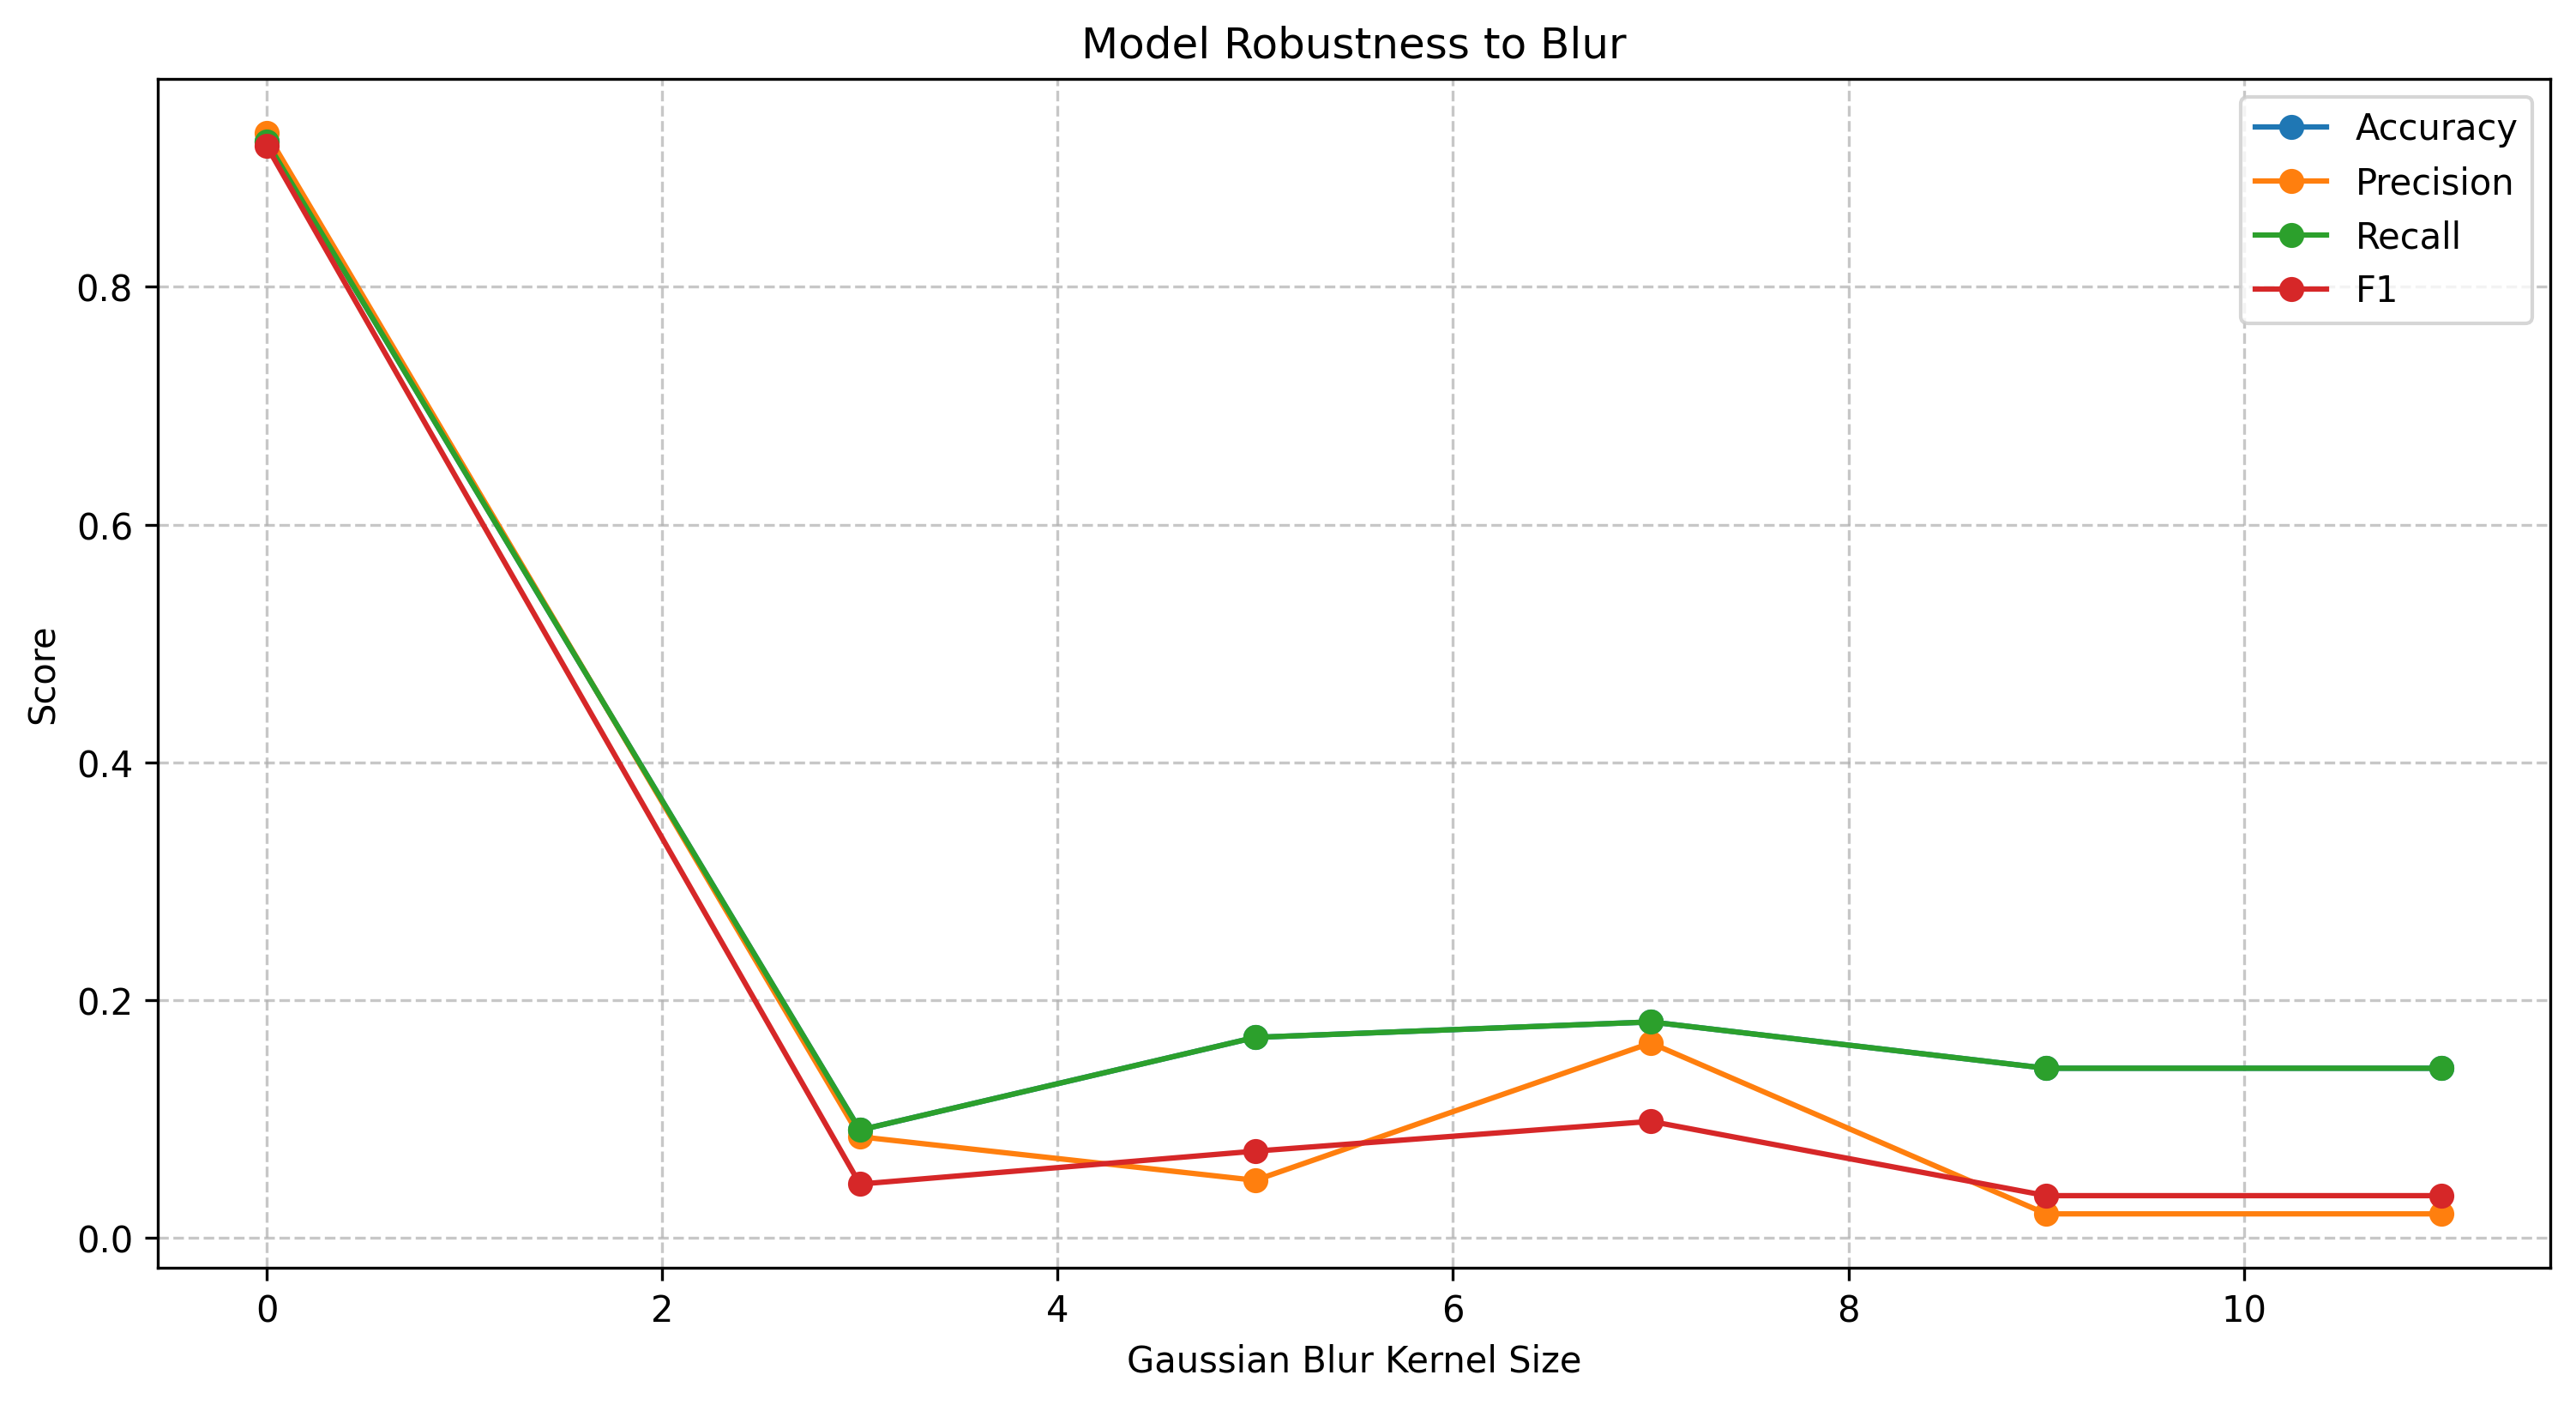

The file beside this chart, header and first rows:
perturbation, accuracy, precision, recall, f1
No Perturbation, 0.9221, 0.9293, 0.9221, 0.9185
Gaussian Blur (kernel=3), 0.09091, 0.08525, 0.09091, 0.04546
Gaussian Blur (kernel=5), 0.1688, 0.04865, 0.1688, 0.07317
Gaussian Blur (kernel=7), 0.1818, 0.1641, 0.1818, 0.0982
Gaussian Blur (kernel=9), 0.1429, 0.02041, 0.1429, 0.03571
Gaussian Blur (kernel=11), 0.1429, 0.02041, 0.1429, 0.03571
